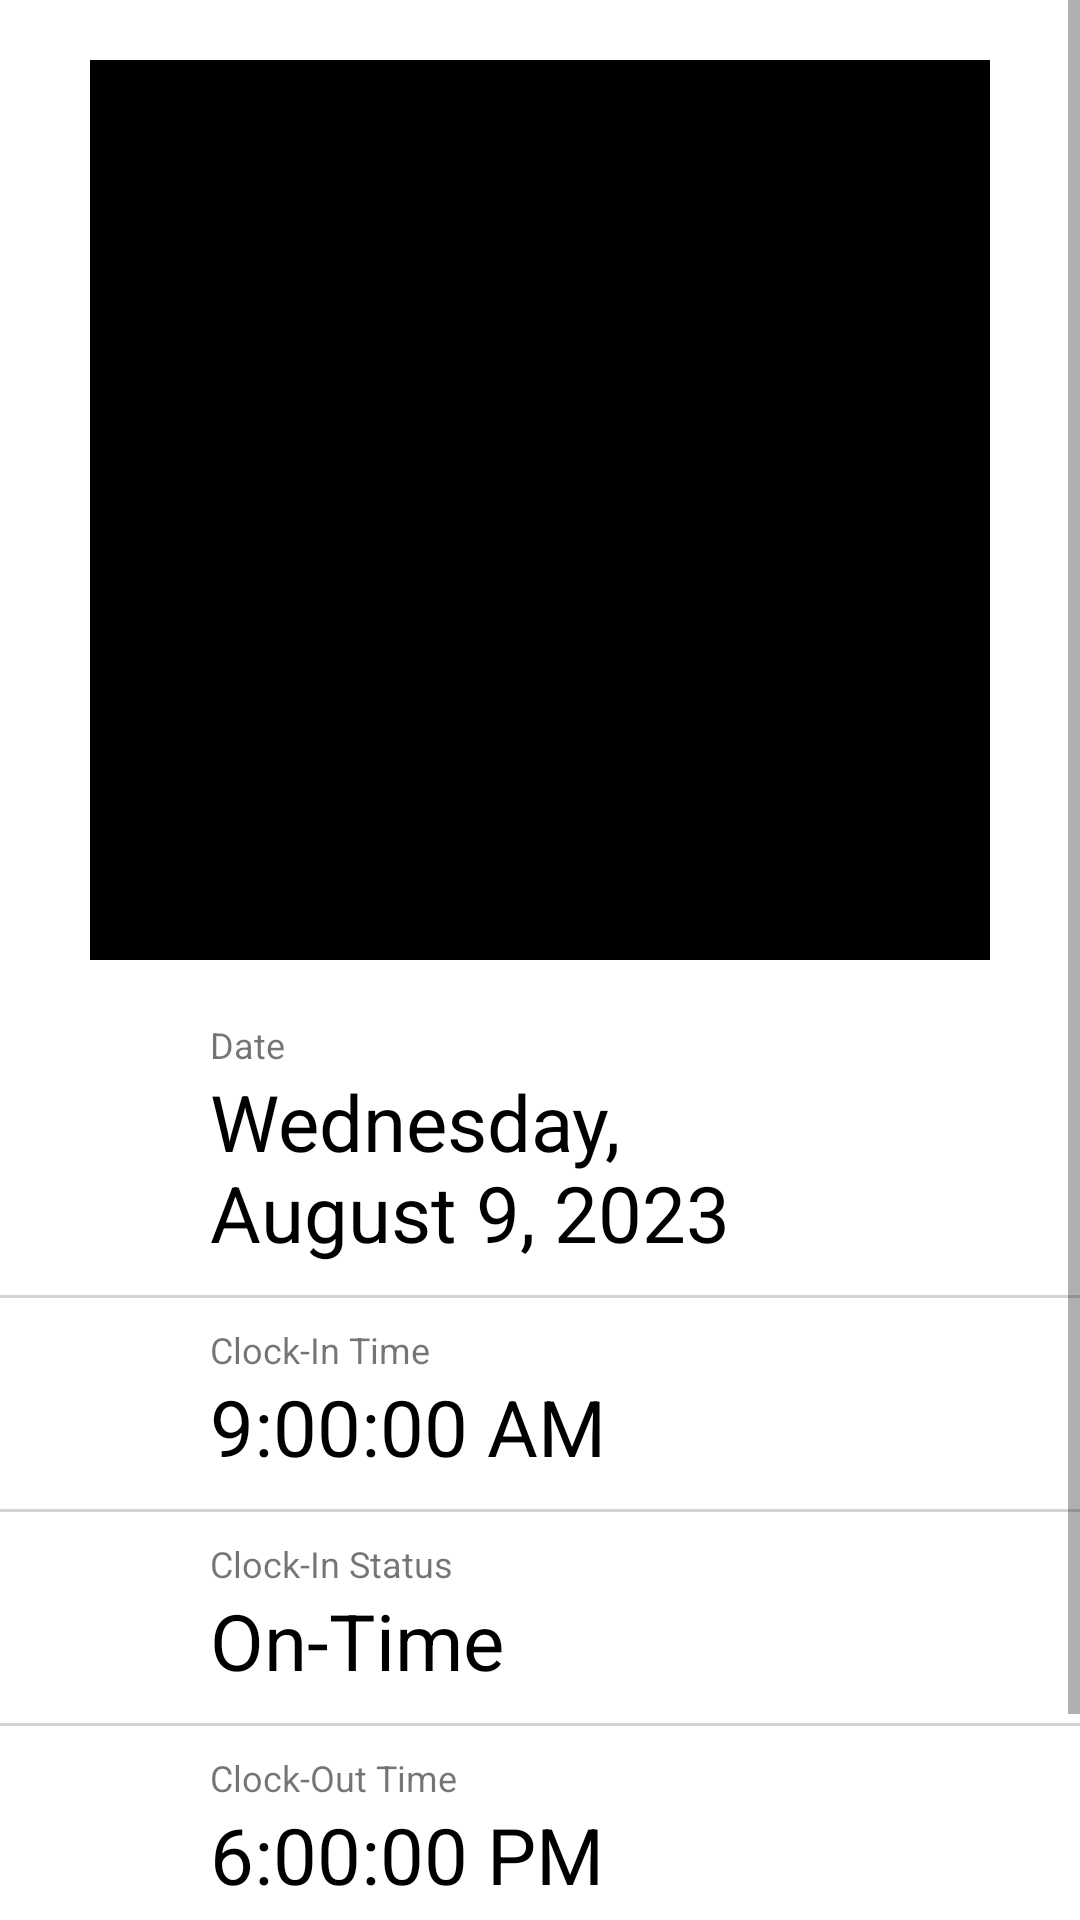

Layout XML and referenced resources for this Android screen:
<!-- AndroidManifest.xml: application theme Theme.OJTProject -->
<!-- res/layout/activity_user_attendance_admin_detail_view.xml -->
<?xml version="1.0" encoding="utf-8"?>
<ScrollView xmlns:android="http://schemas.android.com/apk/res/android"
    xmlns:app="http://schemas.android.com/apk/res-auto"
    xmlns:tools="http://schemas.android.com/tools"
    android:layout_width="match_parent"
    android:layout_height="match_parent"
    tools:context=".UserAttendanceAdminDetailView">

    <RelativeLayout
        android:layout_width="match_parent"
        android:layout_height="wrap_content"
        android:orientation="vertical">
        <TextView
            android:id="@+id/userAttendanceRecordDetailsActivityTextViewStatusCode"
            android:layout_width="300dp"
            android:layout_height="300dp"
            android:layout_centerHorizontal="true"
            android:layout_marginTop="20dp"
            android:textAlignment="center"
            android:textSize="200sp"
            android:textColor="@color/white"
            android:background="#000000"/>

        <RelativeLayout
            android:id="@+id/userAttendanceRecordDetailsActivityTextViewDayDateRelativeLayout"
            android:layout_width="match_parent"
            android:layout_height="wrap_content"
            android:layout_marginTop="10dp"
            android:background="?attr/selectableItemBackground"
            android:layout_below="@+id/userAttendanceRecordDetailsActivityTextViewStatusCode"
            android:paddingVertical="10dp">

            <LinearLayout
                android:layout_width="wrap_content"
                android:layout_height="wrap_content"
                android:orientation="vertical"
                android:layout_marginStart="70dp"
                android:layout_marginEnd="70dp">

                <TextView
                    android:layout_width="wrap_content"
                    android:layout_height="wrap_content"
                    android:text="Date"
                    android:textSize="12sp"/>

                <TextView
                    android:id="@+id/userAttendanceRecordDetailsActivityTextViewDayDateValue"
                    android:layout_width="wrap_content"
                    android:layout_height="wrap_content"
                    android:text="Wednesday, August 9, 2023"
                    android:textSize="26sp"
                    android:textColor="#000000"/>

            </LinearLayout>

        </RelativeLayout>

        <View
            android:layout_below="@+id/userAttendanceRecordDetailsActivityTextViewDayDateRelativeLayout"
            android:layout_width="match_parent"
            android:layout_height="1dp"
            android:background="@color/light_gray"/>

        <RelativeLayout
            android:id="@+id/userAttendanceRecordDetailsActivityTextViewClockInTimeLayout"
            android:layout_width="match_parent"
            android:layout_height="wrap_content"
            android:layout_below="@+id/userAttendanceRecordDetailsActivityTextViewDayDateRelativeLayout"
            android:paddingVertical="10dp">


            <LinearLayout
                android:layout_width="wrap_content"
                android:layout_height="wrap_content"
                android:orientation="vertical"
                android:layout_marginStart="70dp">

                <TextView
                    android:layout_width="wrap_content"
                    android:layout_height="wrap_content"
                    android:text="Clock-In Time"
                    android:textSize="12sp"/>

                <TextView
                    android:id="@+id/userAttendanceRecordDetailsActivityTextViewClockInTimeValue"
                    android:layout_width="wrap_content"
                    android:layout_height="wrap_content"
                    android:text="9:00:00 AM"
                    android:textSize="26sp"
                    android:textColor="#000000"/>

            </LinearLayout>

        </RelativeLayout>

        <View
            android:layout_below="@+id/userAttendanceRecordDetailsActivityTextViewClockInTimeLayout"
            android:layout_width="match_parent"
            android:layout_height="1dp"
            android:background="@color/light_gray"/>

        <RelativeLayout
            android:id="@+id/userAttendanceRecordDetailsActivityTextViewClockInStatusLayout"
            android:layout_width="match_parent"
            android:layout_height="wrap_content"
            android:background="?attr/selectableItemBackground"
            android:layout_below="@id/userAttendanceRecordDetailsActivityTextViewClockInTimeLayout"
            android:paddingVertical="10dp">

            <LinearLayout
                android:layout_width="wrap_content"
                android:layout_height="wrap_content"
                android:orientation="vertical"
                android:layout_marginStart="70dp">

                <TextView
                    android:layout_width="wrap_content"
                    android:layout_height="wrap_content"
                    android:text="Clock-In Status"
                    android:textSize="12sp"/>

                <TextView
                    android:id="@+id/userAttendanceRecordDetailsActivityTextViewClockInStatusValue"
                    android:layout_width="wrap_content"
                    android:layout_height="wrap_content"
                    android:text="On-Time"
                    android:textSize="26sp"
                    android:textColor="#000000"/>

            </LinearLayout>

        </RelativeLayout>

        <View
            android:layout_below="@+id/userAttendanceRecordDetailsActivityTextViewClockInStatusLayout"
            android:layout_width="match_parent"
            android:layout_height="1dp"
            android:background="@color/light_gray"/>

        <RelativeLayout
            android:id="@+id/userAttendanceRecordDetailsActivityTextViewClockOutTimeLayout"
            android:layout_width="match_parent"
            android:layout_height="wrap_content"
            android:layout_below="@+id/userAttendanceRecordDetailsActivityTextViewClockInStatusLayout"
            android:paddingVertical="10dp">


            <LinearLayout
                android:layout_width="wrap_content"
                android:layout_height="wrap_content"
                android:orientation="vertical"
                android:layout_marginStart="70dp">

                <TextView
                    android:layout_width="wrap_content"
                    android:layout_height="wrap_content"
                    android:text="Clock-Out Time"
                    android:textSize="12sp"/>

                <TextView
                    android:id="@+id/userAttendanceRecordDetailsActivityTextViewClockOutTimeValue"
                    android:layout_width="wrap_content"
                    android:layout_height="wrap_content"
                    android:text="6:00:00 PM"
                    android:textSize="26sp"
                    android:textColor="#000000"/>

            </LinearLayout>

        </RelativeLayout>

        <View
            android:layout_below="@+id/userAttendanceRecordDetailsActivityTextViewClockOutTimeLayout"
            android:layout_width="match_parent"
            android:layout_height="1dp"
            android:background="@color/light_gray"/>

        <RelativeLayout
            android:id="@+id/userAttendanceRecordDetailsActivityTextViewClockOutStatusLayout"
            android:layout_width="match_parent"
            android:layout_height="wrap_content"
            android:background="?attr/selectableItemBackground"
            android:layout_below="@id/userAttendanceRecordDetailsActivityTextViewClockOutTimeLayout"
            android:paddingVertical="10dp">

            <LinearLayout
                android:layout_width="wrap_content"
                android:layout_height="wrap_content"
                android:orientation="vertical"
                android:layout_marginStart="70dp">

                <TextView
                    android:layout_width="wrap_content"
                    android:layout_height="wrap_content"
                    android:text="Clock-Out Status"
                    android:textSize="12sp"/>

                <TextView
                    android:id="@+id/userAttendanceRecordDetailsActivityTextViewClockOutStatusValue"
                    android:layout_width="wrap_content"
                    android:layout_height="wrap_content"
                    android:text="On-Time"
                    android:textSize="26sp"
                    android:textColor="#000000"/>

            </LinearLayout>
        </RelativeLayout>

        <ProgressBar
            android:id="@+id/userAttendanceRecordDetailsActivityProgressBar"
            android:layout_width="wrap_content"
            android:layout_height="wrap_content"
            android:elevation="10dp"
            android:layout_gravity="center"
            android:visibility="gone"
            android:indeterminateTint="@color/purple_500"/>

    </RelativeLayout>


</ScrollView>
<!-- resources referenced by this layout -->
<resources>
  <color name="light_gray">#D3D3D3</color>
  <color name="purple_500">#FF6200EE</color>
  <color name="white">#FFFFFFFF</color>
  <style name="Theme.OJTProject" parent="Theme.MaterialComponents.Light.DarkActionBar">
          
          <item name="colorPrimary">@color/purple_500</item>
          <item name="colorPrimaryVariant">@color/purple_700</item>
          <item name="colorOnPrimary">@color/white</item>
          
  
  
  
          
          <item name="android:statusBarColor">?attr/colorPrimaryVariant</item>
          
          
          <item name="colorControlActivated">@color/purple_500</item>
          <item name="colorAccent">@color/purple_500</item>
          
          <item name="android:forceDarkAllowed" tools:targetApi="q">false</item>
      </style>
  <color name="purple_700">#FF3700B3</color>
</resources>
